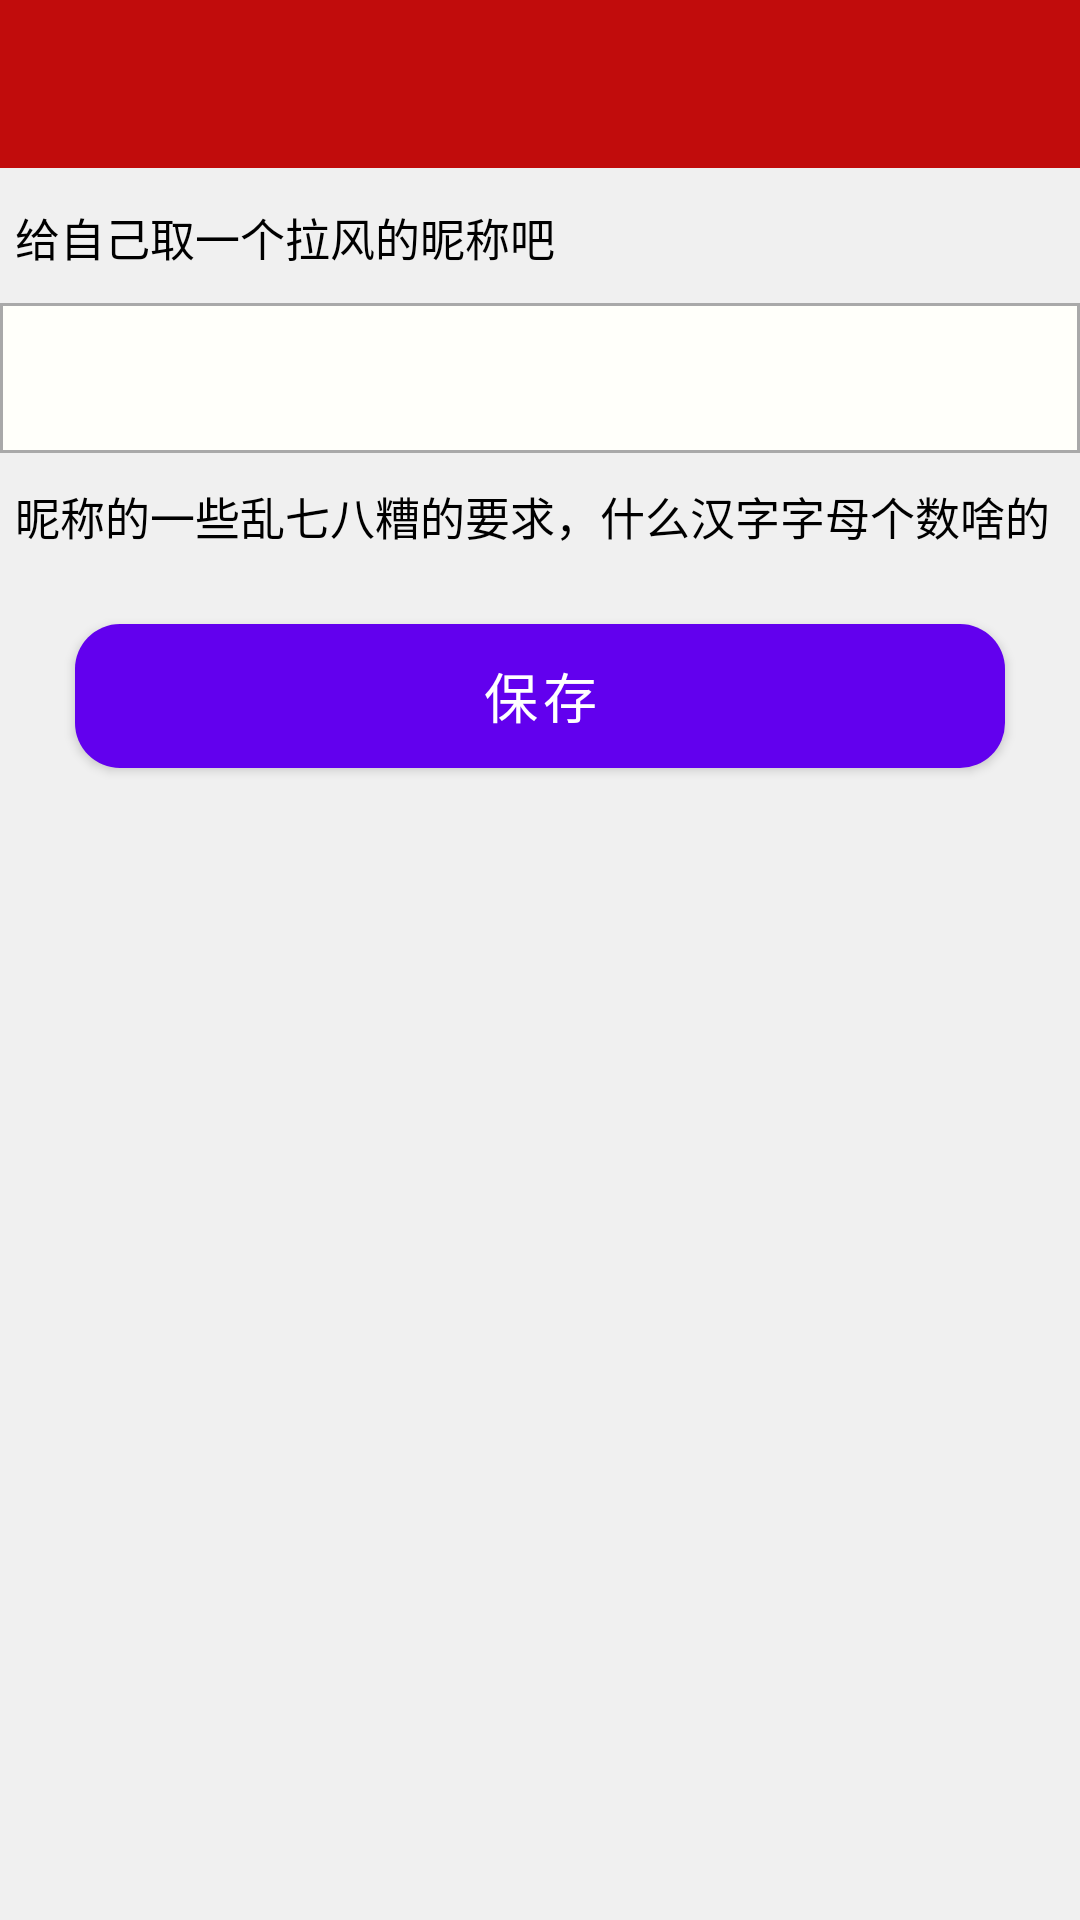

Write the Android layout XML for this screen, with the resource values it uses.
<!-- AndroidManifest.xml: application theme AppTheme -->
<!-- res/layout/activity_nichen.xml -->
<?xml version="1.0" encoding="utf-8"?>
<LinearLayout xmlns:android="http://schemas.android.com/apk/res/android"
    xmlns:app="http://schemas.android.com/apk/res-auto"
    android:orientation="vertical"
    android:layout_width="match_parent"
    android:layout_height="match_parent"
    android:background="@color/sbs_">

    <android.support.v7.widget.Toolbar
        android:id="@+id/toolbar"
        android:layout_width="match_parent"
        android:layout_height="?attr/actionBarSize"
        android:background="@color/colorPrimaryDark"
        android:theme="@style/ThemeOverlay.AppCompat.Dark.ActionBar"
        app:popupTheme="@style/ThemeOverlay.AppCompat.Light"/>

    <TextView
        android:layout_width="match_parent"
        android:layout_height="45dp"
        android:text="给自己取一个拉风的昵称吧"
        android:textColor="@android:color/black"
        android:textSize="15sp"
        android:paddingLeft="5dp"
        android:paddingTop="12dp"/>

    <EditText
        android:layout_width="match_parent"
        android:layout_height="50dp"
        android:background="@drawable/renwugaishu"/>

    <TextView
        android:layout_width="match_parent"
        android:layout_height="wrap_content"
        android:textColor="@android:color/black"
        android:textSize="15sp"
        android:paddingTop="10dp"
        android:paddingLeft="5dp"
        android:lineSpacingExtra="5dp"
        android:text="昵称的一些乱七八糟的要求，什么汉字字母个数啥的"/>

    <Button
        android:id="@+id/baocun"
        android:layout_margin="25dp"
        android:layout_width="match_parent"
        android:layout_gravity="center"
        android:layout_height="wrap_content"
        android:background="@drawable/button_shape"
        android:text="保存"
        android:textColor="@color/white"
        android:textSize="18sp"/>

</LinearLayout>
<!-- resources referenced by this layout -->
<resources>
  <color name="colorPrimaryDark">#c10c0c</color>
  <color name="sbs_">#F0F0F0</color>
  <color name="white">#ffffff</color>
  <!-- drawable button_shape (drawable) -->
  <?xml version="1.0" encoding="utf-8"?>
  <shape
      xmlns:android="http://schemas.android.com/apk/res/android"
      android:shape="rectangle">
  
      <corners android:radius="15dip"/>
      <solid
          android:color="@android:color/holo_red_dark"
          />
  
  </shape>
  <!-- drawable renwugaishu (drawable) -->
  <?xml version="1.0" encoding="utf-8"?>
  <shape
      xmlns:android="http://schemas.android.com/apk/res/android"
      android:shape="rectangle">
      <solid android:color="@color/ivory"/>
  
      <stroke
          android:color="@color/darkgray"
          android:width="1dp"/>
  </shape>
  <color name="ivory">#fffffa</color>
  <color name="darkgray">#a9a9a9</color>
</resources>
